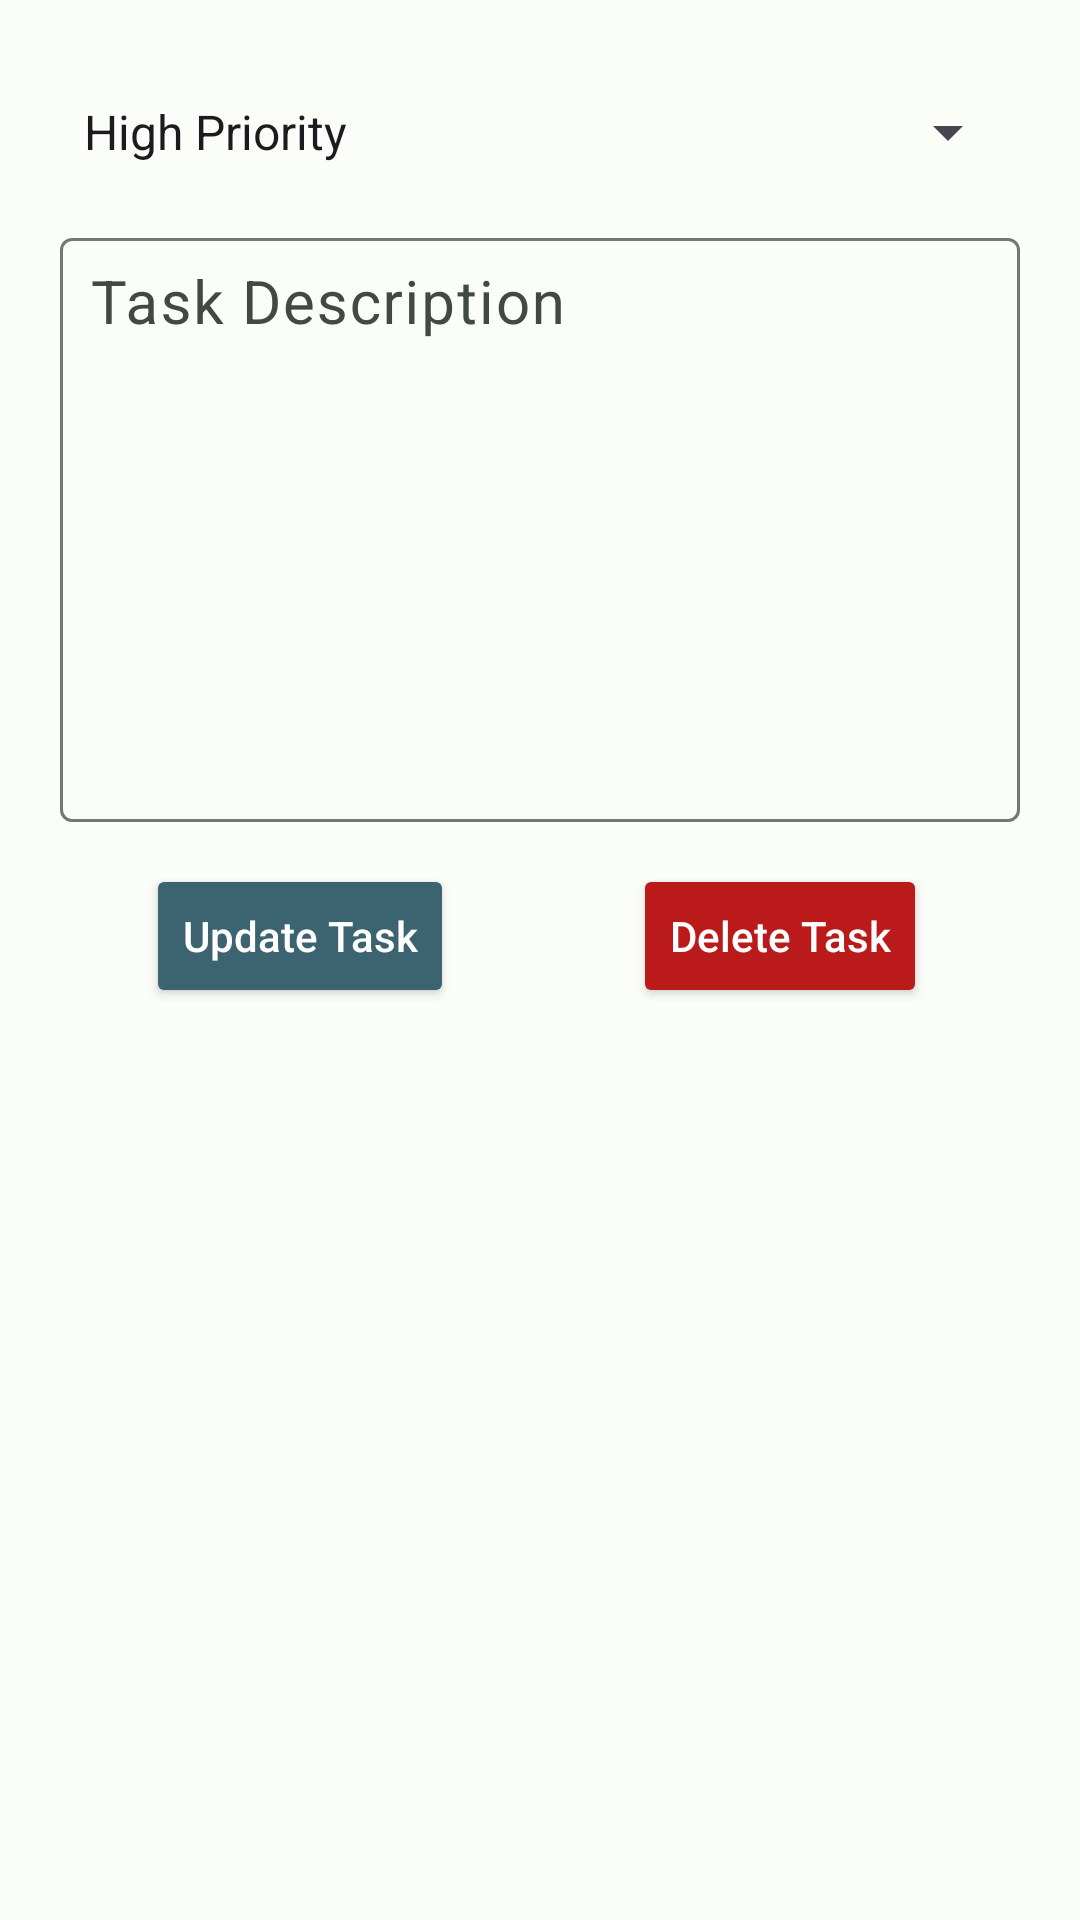

Here is an Android app screen rendered from its layout file. Give the layout XML and the strings, colors and styles it references.
<!-- AndroidManifest.xml: application theme AppTheme -->
<!-- res/layout/fragment_update.xml -->
<?xml version="1.0" encoding="utf-8"?>
<layout xmlns:android="http://schemas.android.com/apk/res/android"
    xmlns:app="http://schemas.android.com/apk/res-auto"
    xmlns:tools="http://schemas.android.com/tools">

    <data>

    </data>


    <androidx.constraintlayout.widget.ConstraintLayout
        android:layout_width="match_parent"
        android:layout_height="match_parent"
        tools:context=".ui.add.AddFragment"
        tools:layout_editor_absoluteX="8dp"
        tools:layout_editor_absoluteY="21dp">


        <Spinner
            android:id="@+id/spinner_priority_update"
            android:layout_width="0dp"
            style="@style/Widget.AppCompat.Spinner.DropDown"
            android:layout_height="40dp"
            android:layout_marginTop="24dp"
            android:entries="@array/priority_list"
            app:layout_constraintEnd_toEndOf="@id/guideline6"
            app:layout_constraintHorizontal_bias="0.396"
            app:layout_constraintStart_toStartOf="@id/guideline5"
            app:layout_constraintTop_toTopOf="parent" />

        <com.google.android.material.textfield.TextInputLayout
            android:id="@+id/taskTitleUpdateLayout"
            style="@style/ThemeOverlay.Material3.AutoCompleteTextView.OutlinedBox"
            android:layout_width="0dp"
            android:layout_height="200dp"
            android:layout_marginTop="10dp"
            android:hint="Task Description"
            app:layout_constraintEnd_toEndOf="@id/guideline6"
            app:layout_constraintHorizontal_bias="1.0"
            app:layout_constraintStart_toStartOf="@+id/guideline5"
            app:layout_constraintTop_toBottomOf="@+id/spinner_priority_update"
            app:layout_constraintVertical_bias="0.057">

            <com.google.android.material.textfield.TextInputEditText
                android:id="@+id/taskTitle_Update"
                android:layout_width="match_parent"
                android:layout_height="match_parent"
                android:gravity="start"
                android:inputType="textMultiLine"
                android:maxLines="7"
                android:padding="10dp"
                android:textSize="20sp" />
        </com.google.android.material.textfield.TextInputLayout>

        <Button
            android:id="@+id/Update_Task"
            style="@style/ThemeOverlay.Material3.Button.ElevatedButton"
            android:layout_width="wrap_content"
            android:layout_height="wrap_content"
            android:layout_marginTop="8dp"
            android:backgroundTint="@color/md_theme_light_tertiary"
            android:textColor="@color/white"
            android:text="Update Task"
            android:textAllCaps="false"
            app:layout_constraintEnd_toStartOf="@+id/guideline8"
            app:layout_constraintStart_toStartOf="@+id/guideline5"
            app:layout_constraintTop_toTopOf="@+id/guideline7" />

        <Button
            android:id="@+id/Delete_Task"
            style="@style/ThemeOverlay.Material3.Button.ElevatedButton"
            android:layout_width="wrap_content"
            android:layout_height="wrap_content"
            android:layout_marginTop="8dp"
            android:backgroundTint="@color/md_theme_light_error"
            android:textColor="@color/white"
            android:text="Delete Task"
            android:textAllCaps="false"
            app:layout_constraintEnd_toStartOf="@+id/guideline6"
            app:layout_constraintStart_toStartOf="@+id/guideline8"
            app:layout_constraintTop_toTopOf="@+id/guideline7" />

        <androidx.constraintlayout.widget.Guideline
            android:id="@+id/guideline5"
            android:layout_width="wrap_content"
            android:layout_height="wrap_content"
            android:orientation="vertical"
            app:layout_constraintGuide_begin="20dp" />

        <androidx.constraintlayout.widget.Guideline
            android:id="@+id/guideline6"
            android:layout_width="wrap_content"
            android:layout_height="wrap_content"
            android:orientation="vertical"
            app:layout_constraintGuide_end="20dp" />

        <androidx.constraintlayout.widget.Guideline
            android:id="@+id/guideline7"
            android:layout_width="wrap_content"
            android:layout_height="wrap_content"
            android:orientation="horizontal"
            app:layout_constraintGuide_begin="280dp" />

        <androidx.constraintlayout.widget.Guideline
            android:id="@+id/guideline8"
            android:layout_width="wrap_content"
            android:layout_height="wrap_content"
            android:orientation="vertical"
            app:layout_constraintGuide_percent="0.5" />

    </androidx.constraintlayout.widget.ConstraintLayout>

</layout>
<!-- resources referenced by this layout -->
<resources>
  <string-array name="priority_list">
          <item>High Priority</item>
          <item>Medium Priority</item>
          <item>Low Priority</item>
      </string-array>
  <color name="md_theme_light_error">#BA1A1A</color>
  <color name="md_theme_light_tertiary">#3B6470</color>
  <color name="white">#FFFFFF</color>
  <style name="AppTheme" parent="Theme.Material3.DayNight">
          <item name="colorPrimary">@color/md_theme_light_primary</item>
          <item name="colorOnPrimary">@color/md_theme_light_onPrimary</item>
          <item name="colorPrimaryContainer">@color/md_theme_light_primaryContainer</item>
          <item name="colorOnPrimaryContainer">@color/md_theme_light_onPrimaryContainer</item>
          <item name="colorSecondary">@color/md_theme_light_secondary</item>
          <item name="colorOnSecondary">@color/md_theme_light_onSecondary</item>
          <item name="colorSecondaryContainer">@color/md_theme_light_secondaryContainer</item>
          <item name="colorOnSecondaryContainer">@color/md_theme_light_onSecondaryContainer</item>
          <item name="colorTertiary">@color/md_theme_light_tertiary</item>
          <item name="colorOnTertiary">@color/md_theme_light_onTertiary</item>
          <item name="colorTertiaryContainer">@color/md_theme_light_tertiaryContainer</item>
          <item name="colorOnTertiaryContainer">@color/md_theme_light_onTertiaryContainer</item>
          <item name="colorError">@color/md_theme_light_error</item>
          <item name="colorErrorContainer">@color/md_theme_light_errorContainer</item>
          <item name="colorOnError">@color/md_theme_light_onError</item>
          <item name="colorOnErrorContainer">@color/md_theme_light_onErrorContainer</item>
          <item name="android:colorBackground">@color/md_theme_light_background</item>
          <item name="colorOnBackground">@color/md_theme_light_onBackground</item>
          <item name="colorSurface">@color/md_theme_light_surface</item>
          <item name="colorOnSurface">@color/md_theme_light_onSurface</item>
          <item name="colorSurfaceVariant">@color/md_theme_light_surfaceVariant</item>
          <item name="colorOnSurfaceVariant">@color/md_theme_light_onSurfaceVariant</item>
          <item name="colorOutline">@color/md_theme_light_outline</item>
          <item name="colorOnSurfaceInverse">@color/md_theme_light_inverseOnSurface</item>
          <item name="colorSurfaceInverse">@color/md_theme_light_inverseSurface</item>
          <item name="colorPrimaryInverse">@color/md_theme_light_inversePrimary</item>
  
      </style>
  <color name="md_theme_light_primary">#006D3D</color>
  <color name="md_theme_light_onPrimary">#FFFFFF</color>
  <color name="md_theme_light_primaryContainer">#97F7B7</color>
  <color name="md_theme_light_onPrimaryContainer">#00210F</color>
  <color name="md_theme_light_secondary">#4F6354</color>
  <color name="md_theme_light_onSecondary">#FFFFFF</color>
  <color name="md_theme_light_secondaryContainer">#D2E8D4</color>
  <color name="md_theme_light_onSecondaryContainer">#0D1F13</color>
  <color name="md_theme_light_onTertiary">#FFFFFF</color>
  <color name="md_theme_light_tertiaryContainer">#BEEAF7</color>
  <color name="md_theme_light_onTertiaryContainer">#001F26</color>
  <color name="md_theme_light_errorContainer">#FFDAD6</color>
  <color name="md_theme_light_onError">#FFFFFF</color>
  <color name="md_theme_light_onErrorContainer">#410002</color>
  <color name="md_theme_light_background">#FBFDF8</color>
  <color name="md_theme_light_onBackground">#191C1A</color>
  <color name="md_theme_light_surface">#FBFDF8</color>
  <color name="md_theme_light_onSurface">#191C1A</color>
  <color name="md_theme_light_surfaceVariant">#DCE5DB</color>
  <color name="md_theme_light_onSurfaceVariant">#414942</color>
  <color name="md_theme_light_outline">#717971</color>
  <color name="md_theme_light_inverseOnSurface">#F0F1EC</color>
  <color name="md_theme_light_inverseSurface">#2E312E</color>
  <color name="md_theme_light_inversePrimary">#7BDA9C</color>
</resources>
